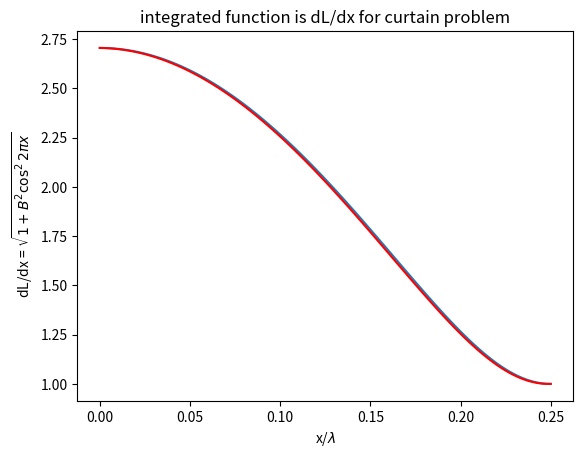
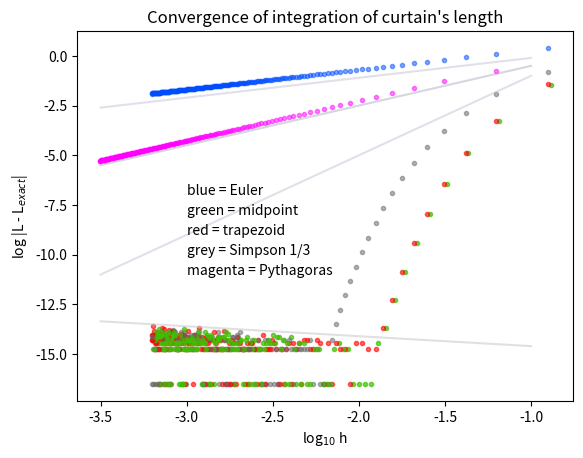

Source code (Python) for these figures, in order:
import numpy as np
import matplotlib.pyplot as plt
from matplotlib import interactive, cm
from time import time
interactive(True)

# integrate 

def f(x):
    dydx = B*np.cos(2*np.pi*x)
    return((1.+dydx*dydx)**0.5)

def dL(x,dx):
    y0 = 0.4*np.sin(2*np.pi*x)
    y1 = 0.4*np.sin(2*np.pi*(x+dx))
    return((dx*dx+(y1-y0)**2)**0.5)


'''
    Euler(left)
'''
def Euler_L(a,b,N):
    sum, h = 0, (b-a)/N
    for i in range(N):
        x = a + h*i  # left boundary of x interval i
        y = f(x)
        sum += y        
    L = 24*sum*h
# integration completed
    logh = np.log10(h)
    if(L == L_exact):
        logerr = -16.5
    else: 
        logerr = np.log10(abs(L-L_exact))
    plt.scatter(logh,logerr,s=9,color=(0,.3,1),alpha=0.5)

'''
    Euler(dL)
'''
def Euler_dL(a,b,N):
    sum, h = 0, (b-a)/N
    for i in range(N):
        x = a + h*i  # left boundary of x interval i       
        sum += dL(x,h)
    L = 24*sum
# integration completed
    logh = np.log10(h/2)
    if(L == L_exact):
        logerr = -16.5
    else: 
        logerr = np.log10(abs(L-L_exact))
    plt.scatter(logh,logerr,s=9,color=(1,0,1),alpha=0.5)
     
    
'''
    trapezoid rule
'''
def trapezoid(a,b,N):
    sum, h = 0, (b-a)/N
    for i in range(1,N):
        x = a + h*i  # left boundary of x interval i
        sum += f(x)
    sum += (f(a)+f(b))/2
    L = 24*sum*h
# integration completed
    logh = np.log10(h)
    if(L == L_exact):
        logerr = -16.5
    else: 
        logerr = np.log10(abs(L-L_exact))
    plt.scatter(logh,logerr,s=9,color=(1,0,0),alpha=0.6)
    
 
'''
    midpoint rule
'''
def midpoint(a,b,N):
    sum, h = 0, (b-a)/N
    for i in range(N):
        x = a + h*(i+0.5)  # center of x interval i
        sum += f(x)  
    L = 24*sum*h
# integration completed
    logh = np.log10(h)+0.0166
    if(L == L_exact):
        logerr = -16.5
    else: 
        logerr = np.log10(abs(L-L_exact)) 
    plt.scatter(logh,logerr,s=9,color=(.25,.75,0),alpha=0.7)
    
'''
    Simpsons 1/3 rule
'''
def Simpson(a,b,N):
    sum, h = 0, (b-a)/N
    for i in range(N+1):
        x = a + h*i  # left boundary of x interval i
        y = f(x)
        c = (2+2*(i%2))  # 2,4,2,4,..,2  for i=1,2,3,4..,N
        if(i==0 or i==N): 
            c = 1
        sum += c*y
    L = 24*sum*h/3
# integration completed
    logh = np.log10(h)
    if(L == L_exact):
        logerr = -16.5
    else: 
        logerr = np.log10(abs(L-L_exact))
    plt.scatter(logh,logerr,s=9,color=(.4,.4,.4),alpha=0.5)
      


'''
    main (driver) program
    integrate the length of the curtain
    I = 24 * int_0^0.25 sqrt(1+B^2*cos^2(2*pi*x))
    where B = 2 pi (0.4/1.0), 0.4 - amplitude of wave, 1.0 wavelength
'''
  
from scipy.special import ellipe
plt.figure(dpi=140)
B = 2*np.pi*0.4
L_exact = ellipe(B*B/(1+B*B)) *12*(1+B*B)**0.5/np.pi
print(' exact L=',L_exact)

xL, xR = 0., 0.25

#plot integrated function
xx = np.linspace(0,0.25,100)
h = 0.25/100
plt.plot(xx,f(xx))
plt.plot(xx,dL(xx,h)/h,color=(1,0,0))
plt.title('integrated function is dL/dx for curtain problem')
plt.xlabel('x/$\lambda$')
plt.ylabel(' dL/dx = $\sqrt{1+B^2 \cos^2 2\pi x}$')
plt.show
input(' function plot done. next?')
plt.cla
plt.figure(dpi=140)

# all methods
for p in range(200):
    N = 2*p+2 # even N required by Simpson's rule
    Euler_L  (xL,xR,N)
    midpoint (xL,xR,N)
    trapezoid(xL,xR,N)
    Simpson  (xL,xR,N)
    Euler_dL (xL,xR,N)
plt.title("Convergence of integration of curtain's length")
plt.xlabel('log$_{10}$ h')
plt.ylabel('log |L - L$_{exact}$|')
plt.grid
plt.text(-3,-7,'blue = Euler')
plt.text(-3,-8,'green = midpoint')
plt.text(-3,-9,'red = trapezoid')
plt.text(-3,-10,"grey = Simpson 1/3")
plt.text(-3,-11,"magenta = Pythagoras")
# +2, +4 slope lines
xx = np.linspace(-3.5,-1,100)
plt.plot(xx,2*xx+1.5,color=(.6,.6,.7),alpha=0.4)
plt.plot(xx,4*xx+3.,color=(.7,.7,.8),alpha=0.4)
plt.plot(xx,1*xx+0.9,color=(.7,.7,.8),alpha=0.4)
#plt.plot(xx, -xx-16.5,color=(.7,.7,.8),alpha=0.5)
plt.plot(xx,-xx/2-15.1,color=(.8,.8,.8),alpha=0.6)
plt.show()
input('comparison done. go on? ')
